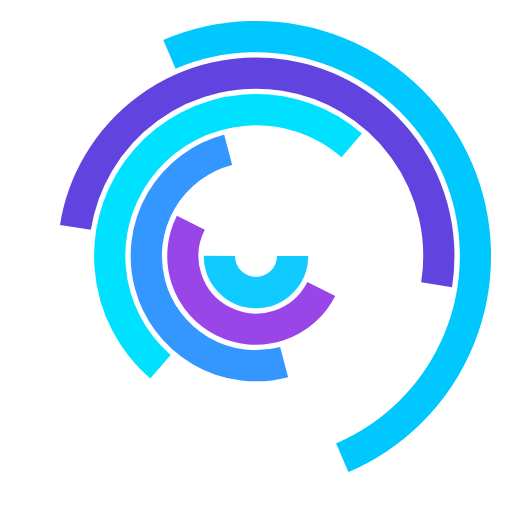
t = 0.00 s
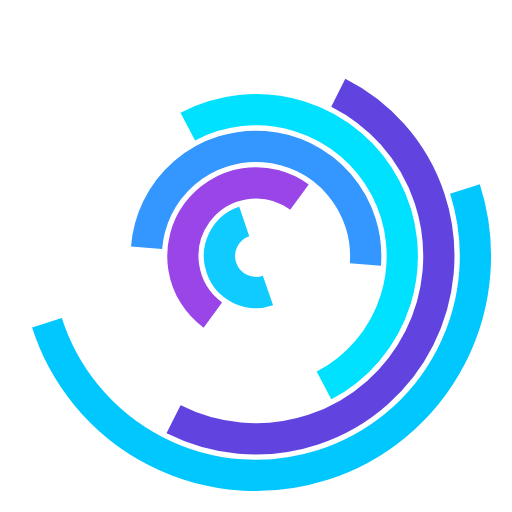
t = 0.22 s
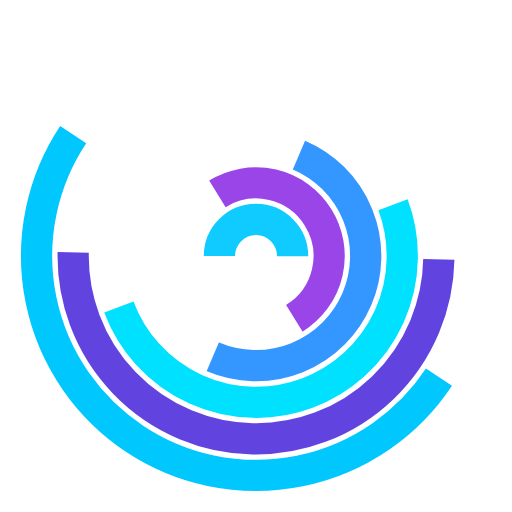
t = 0.44 s
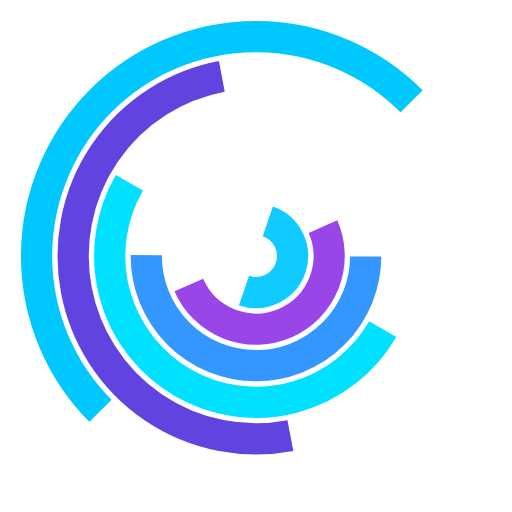
t = 0.65 s

The animated SVG that drew these frames (rendered in a browser with its animation timeline set to each time). Animation: 6 SMIL elements (animateTransform=6); one cycle of 0.87 s, repeats indefinitely.

<?xml version="1.0" encoding="utf-8"?>
<svg xmlns="http://www.w3.org/2000/svg" xmlns:xlink="http://www.w3.org/1999/xlink" style="margin: auto; background: none; display: block; shape-rendering: auto;" width="200px" height="200px" viewBox="0 0 100 100" preserveAspectRatio="xMidYMid">
<g transform="translate(50,50)"><circle cx="0" cy="0" r="7.142857142857143" fill="none" stroke="#0fcbff" stroke-width="6.1" stroke-dasharray="22.43994752564138 22.43994752564138">
<animateTransform attributeName="transform" type="rotate" values="0 0 0;360 0 0" times="0;1" dur="0.8695652173913042s" calcMode="spline" keySplines="0.2 0 0.8 1" begin="0" repeatCount="indefinite"></animateTransform>
</circle><circle cx="0" cy="0" r="14.285714285714286" fill="none" stroke="#9945e7" stroke-width="6.1" stroke-dasharray="44.87989505128276 44.87989505128276">
<animateTransform attributeName="transform" type="rotate" values="0 0 0;360 0 0" times="0;1" dur="0.8695652173913042s" calcMode="spline" keySplines="0.2 0 0.8 1" begin="-0.11304347826086956" repeatCount="indefinite"></animateTransform>
</circle><circle cx="0" cy="0" r="21.428571428571427" fill="none" stroke="#3496ff" stroke-width="6.1" stroke-dasharray="67.31984257692413 67.31984257692413">
<animateTransform attributeName="transform" type="rotate" values="0 0 0;360 0 0" times="0;1" dur="0.8695652173913042s" calcMode="spline" keySplines="0.2 0 0.8 1" begin="-0.22608695652173913" repeatCount="indefinite"></animateTransform>
</circle><circle cx="0" cy="0" r="28.571428571428573" fill="none" stroke="#00e1ff" stroke-width="6.1" stroke-dasharray="89.75979010256552 89.75979010256552">
<animateTransform attributeName="transform" type="rotate" values="0 0 0;360 0 0" times="0;1" dur="0.8695652173913042s" calcMode="spline" keySplines="0.2 0 0.8 1" begin="-0.3391304347826087" repeatCount="indefinite"></animateTransform>
</circle><circle cx="0" cy="0" r="35.714285714285715" fill="none" stroke="#6144df" stroke-width="6.1" stroke-dasharray="112.1997376282069 112.1997376282069">
<animateTransform attributeName="transform" type="rotate" values="0 0 0;360 0 0" times="0;1" dur="0.8695652173913042s" calcMode="spline" keySplines="0.2 0 0.8 1" begin="-0.45217391304347826" repeatCount="indefinite"></animateTransform>
</circle><circle cx="0" cy="0" r="42.857142857142854" fill="none" stroke="#00c8ff" stroke-width="6.1" stroke-dasharray="134.63968515384826 134.63968515384826">
<animateTransform attributeName="transform" type="rotate" values="0 0 0;360 0 0" times="0;1" dur="0.8695652173913042s" calcMode="spline" keySplines="0.2 0 0.8 1" begin="-0.5652173913043479" repeatCount="indefinite"></animateTransform>
</circle></g>
<!-- [ldio] generated by https://loading.io/ --></svg>